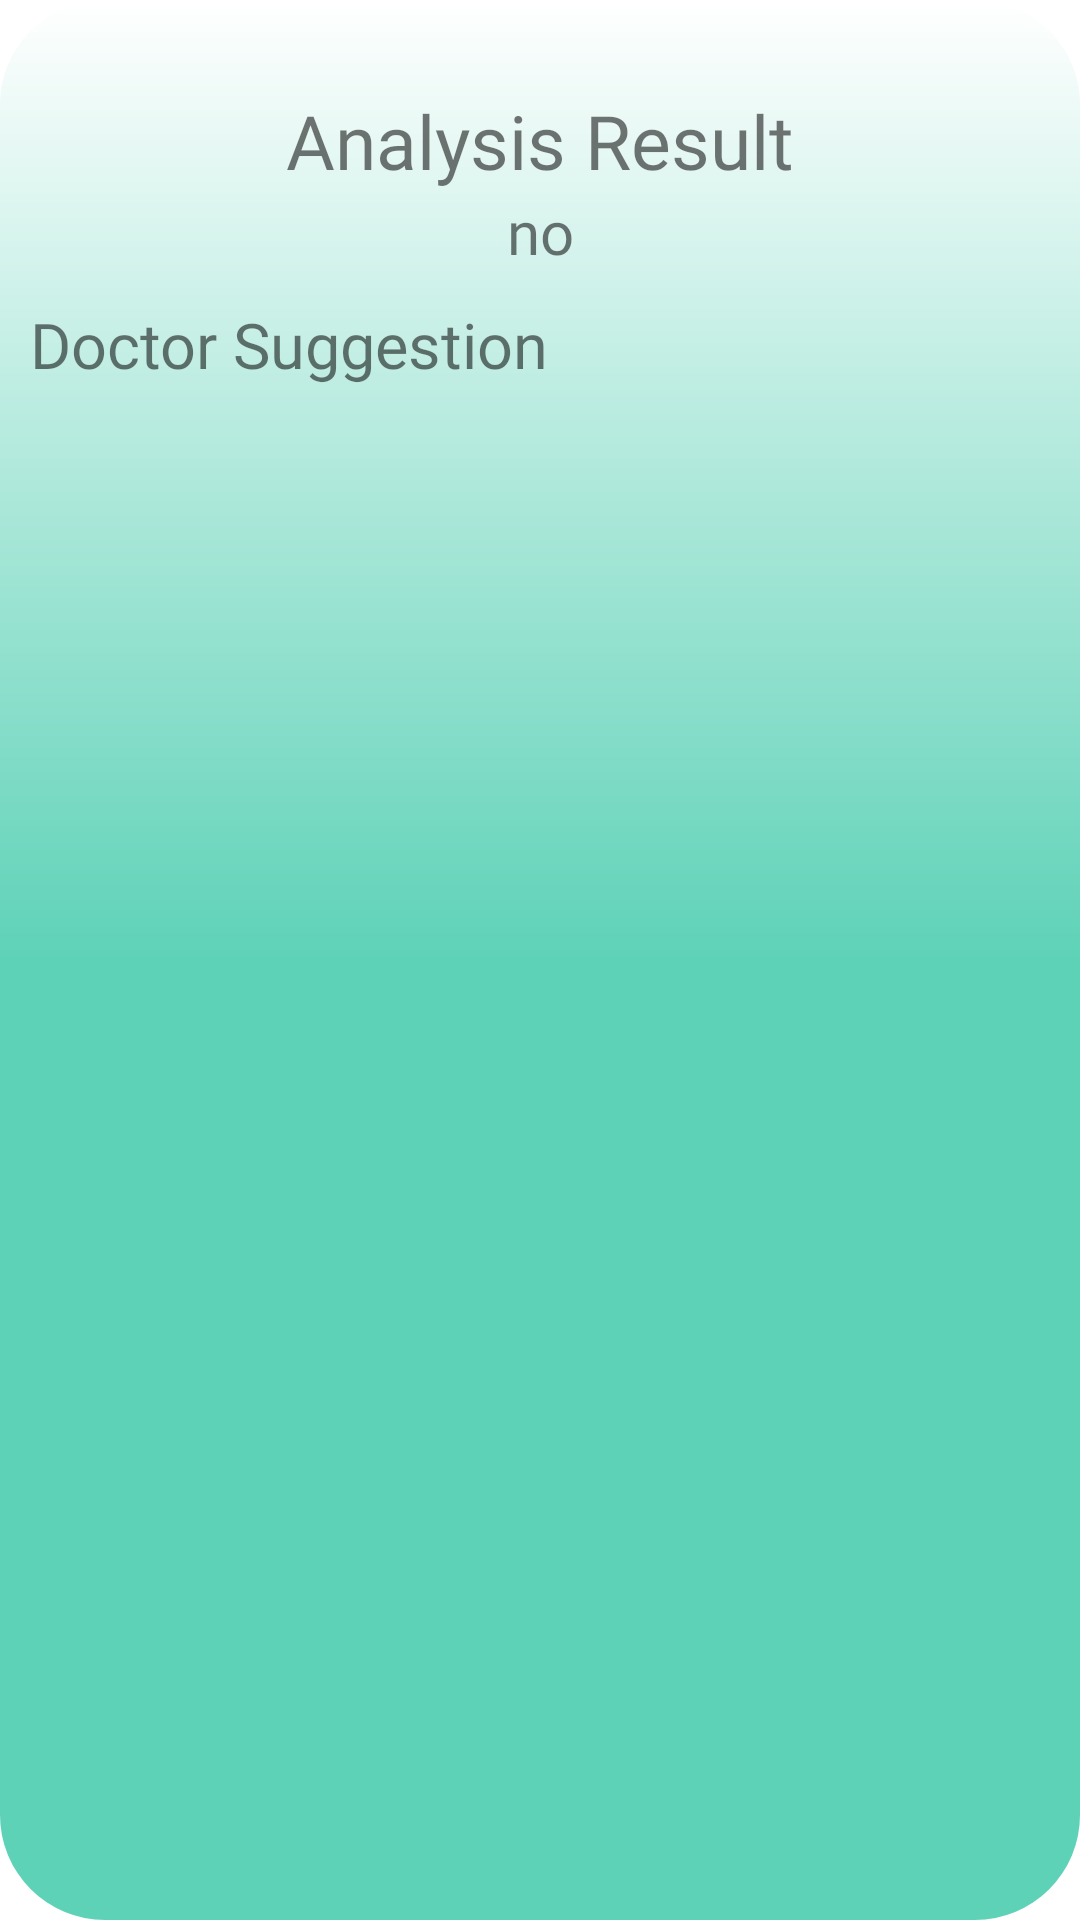

Produce the Android XML layout that renders to this screen, including the resource entries it uses.
<!-- AndroidManifest.xml: application theme Theme.Heart_Care -->
<!-- res/layout/activity_result.xml -->
<?xml version="1.0" encoding="utf-8"?>
<androidx.constraintlayout.widget.ConstraintLayout xmlns:android="http://schemas.android.com/apk/res/android"
    xmlns:app="http://schemas.android.com/apk/res-auto"
    xmlns:tools="http://schemas.android.com/tools"
    android:layout_width="match_parent"
    android:layout_height="match_parent"
    android:background="@drawable/half_green"
    tools:context=".ui.result.ResultActivity">

    <LinearLayout
        android:id="@+id/linearLayout"
        android:layout_width="match_parent"
        android:layout_height="wrap_content"
        android:layout_marginTop="30dp"
        android:orientation="vertical"
        app:layout_constraintEnd_toEndOf="parent"
        app:layout_constraintStart_toStartOf="parent"
        app:layout_constraintTop_toTopOf="parent">

        <TextView

            android:layout_width="match_parent"
            android:layout_height="wrap_content"
            android:layout_gravity="center"
            android:gravity="center"
            android:fontFamily="@font/rob"
            android:textSize="25sp"

            android:text="Analysis Result" />

        <TextView
            android:id="@+id/resultText"
            android:layout_width="match_parent"
            android:layout_height="wrap_content"
            android:layout_gravity="center"
            android:gravity="center"
            android:fontFamily="@font/work"
            android:textSize="20sp"
            android:text="no" />
    </LinearLayout>

    <TextView
        android:id="@+id/textView5"
        android:layout_width="match_parent"
        android:layout_height="wrap_content"
        android:text="Doctor Suggestion"
        android:textSize="21sp"
        android:layout_marginTop="10dp"
        android:fontFamily="@font/work"
        android:layout_margin="10dp"
        android:gravity="center|start"
        app:layout_constraintEnd_toEndOf="parent"
        app:layout_constraintStart_toStartOf="parent"
        app:layout_constraintTop_toBottomOf="@+id/linearLayout" />

    <androidx.recyclerview.widget.RecyclerView
        android:id="@+id/doctorRecyclerview"
        android:layout_width="match_parent"
        android:layout_height="0dp"
        android:layout_margin="5dp"
        android:layout_marginStart="1dp"
        android:layout_marginTop="1dp"
        android:layout_marginEnd="1dp"
        app:layout_constraintBottom_toBottomOf="parent"
        app:layout_constraintEnd_toEndOf="parent"
        app:layout_constraintStart_toStartOf="parent"
        app:layout_constraintTop_toBottomOf="@+id/textView5" />
</androidx.constraintlayout.widget.ConstraintLayout>
<!-- resources referenced by this layout -->
<resources>
  <!-- drawable half_green (drawable) -->
  <shape xmlns:android="http://schemas.android.com/apk/res/android" android:shape="rectangle" >
      <gradient
          android:endColor="@color/white"
          android:centerColor="@color/light_green"
          android:startColor="@color/light_green"
          android:angle="90"/>
      <corners
          android:radius="35dp"/>
  
  
  </shape>
  <style name="Theme.Heart_Care" parent="Theme.MaterialComponents.DayNight.NoActionBar">
          
          <item name="colorPrimary">@color/teal_200</item>
          <item name="colorPrimaryVariant">@color/teal_200</item>
          <item name="colorOnPrimary">@color/white</item>
          
          <item name="colorSecondary">@color/teal_200</item>
          <item name="colorSecondaryVariant">@color/teal_700</item>
          <item name="colorOnSecondary">@color/black</item>
          
          <item name="android:statusBarColor">?attr/colorPrimaryVariant</item>
          <item name="colorAccent" type="colorPrimary">#00FF00</item>
          
      </style>
  <color name="white">#FFFFFFFF</color>
  <color name="light_green">#5ED2B7</color>
  <color name="teal_200">#FF03DAC5</color>
  <color name="teal_700">#FF018786</color>
  <color name="black">#FF000000</color>
</resources>
